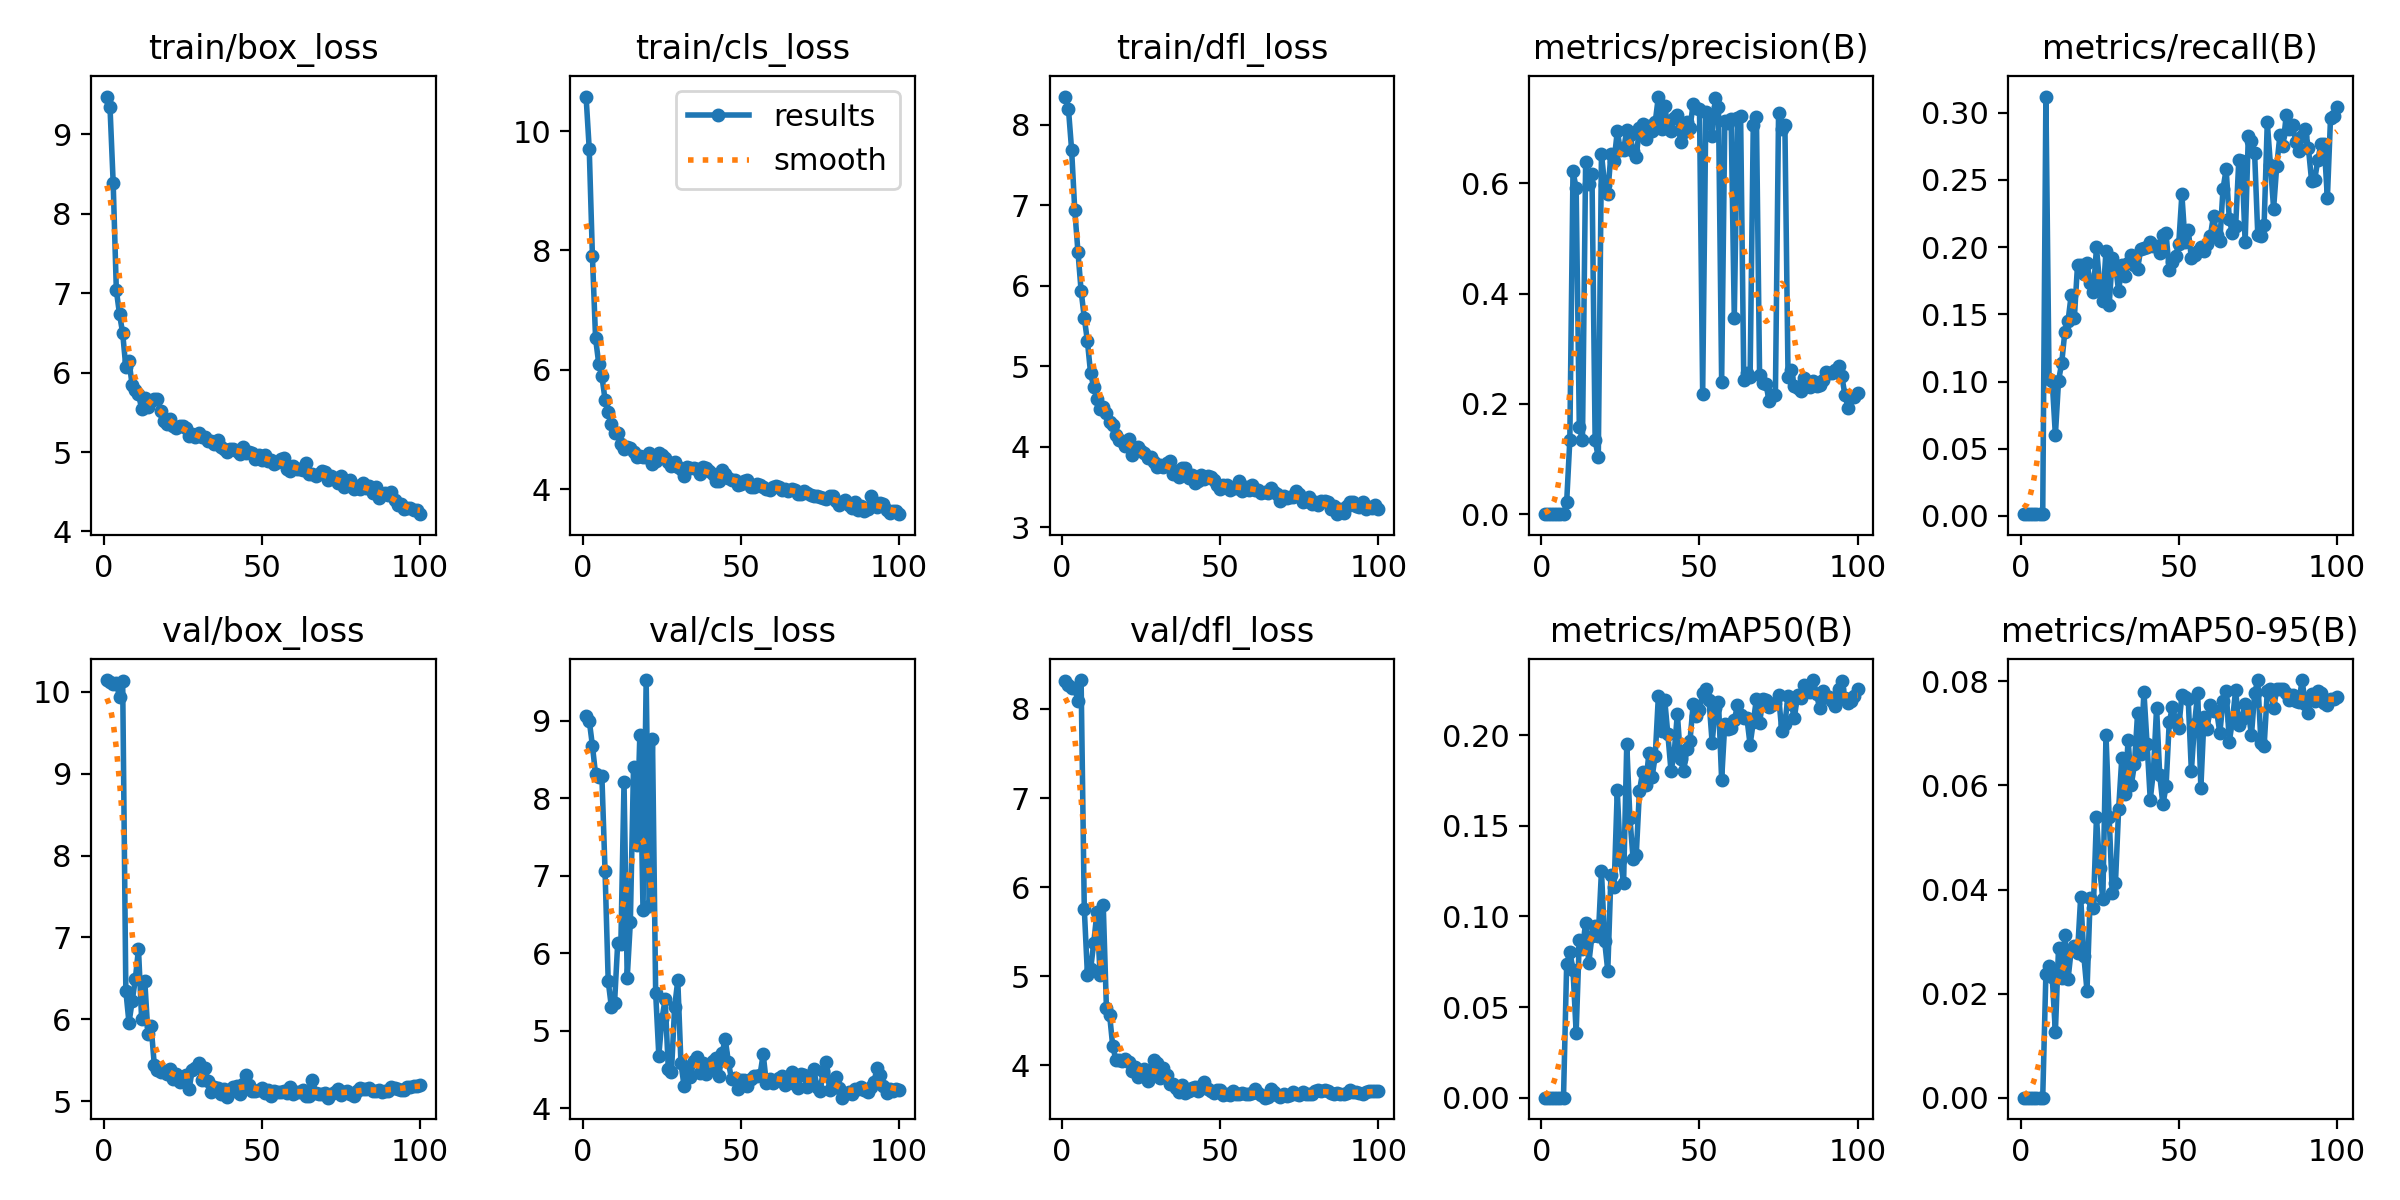

The table this chart was drawn from, first rows:
epoch, train/box_loss, train/cls_loss, train/dfl_loss, metrics/precision(B), metrics/recall(B), metrics/mAP50(B), metrics/mAP50-95(B), val/box_loss, val/cls_loss, val/dfl_loss, lr/pg0, lr/pg1, lr/pg2
1, 9.476, 10.58, 8.35, 7e-05, 0.00131, 4e-05, 3e-05, 10.15, 9.059, 8.31, 0.0001834, 0.0001834, 0.0001834
2, 9.34, 9.697, 8.195, 7e-05, 0.00131, 4e-05, 3e-05, 10.12, 9.005, 8.265, 0.0003796, 0.0003796, 0.0003796
3, 8.389, 7.913, 7.687, 7e-05, 0.00131, 4e-05, 3e-05, 10.1, 8.682, 8.238, 0.0005719, 0.0005719, 0.0005719
4, 7.037, 6.53, 6.936, 7e-05, 0.00131, 4e-05, 3e-05, 10.1, 8.31, 8.24, 0.0007602, 0.0007602, 0.0007602
5, 6.736, 6.104, 6.425, 0.00015, 0.00131, 8e-05, 3e-05, 9.938, 8.274, 8.089, 0.0009446, 0.0009446, 0.0009446
6, 6.499, 5.895, 5.937, 0.00014, 0.00131, 7e-05, 2e-05, 10.14, 8.286, 8.324, 0.001125, 0.001125, 0.001125
7, 6.067, 5.5, 5.606, 0.0001, 0.00131, 7e-05, 4e-05, 6.349, 7.057, 5.761, 0.001301, 0.001301, 0.001301
8, 6.152, 5.296, 5.31, 0.02207, 0.3121, 0.07361, 0.0238, 5.957, 5.64, 5.016, 0.001474, 0.001474, 0.001474
9, 5.839, 5.097, 4.913, 0.1345, 0.1018, 0.08056, 0.0253, 6.218, 5.305, 5.077, 0.001535, 0.001535, 0.001535
10, 5.776, 4.941, 4.744, 0.622, 0.1005, 0.0706, 0.02315, 6.487, 5.354, 5.377, 0.001519, 0.001519, 0.001519
11, 5.732, 4.939, 4.595, 0.5913, 0.06005, 0.03598, 0.0126, 6.859, 6.132, 5.718, 0.001502, 0.001502, 0.001502
12, 5.542, 4.758, 4.467, 0.1585, 0.1005, 0.08694, 0.02883, 5.999, 6.12, 5.017, 0.001486, 0.001486, 0.001486
13, 5.685, 4.67, 4.495, 0.1345, 0.1139, 0.08207, 0.023, 6.463, 8.206, 5.796, 0.001469, 0.001469, 0.001469
14, 5.561, 4.713, 4.423, 0.6395, 0.1371, 0.09661, 0.03132, 5.822, 5.676, 4.646, 0.001453, 0.001453, 0.001453
15, 5.642, 4.689, 4.315, 0.5989, 0.1449, 0.07419, 0.02278, 5.915, 6.403, 4.572, 0.001436, 0.001436, 0.001436
16, 5.666, 4.629, 4.269, 0.6176, 0.1645, 0.08935, 0.02832, 5.442, 8.401, 4.214, 0.001419, 0.001419, 0.001419
17, 5.67, 4.546, 4.15, 0.1344, 0.1475, 0.09451, 0.0292, 5.374, 7.401, 4.064, 0.001403, 0.001403, 0.001403
18, 5.522, 4.556, 4.085, 0.1029, 0.1867, 0.08901, 0.02782, 5.353, 8.819, 4.058, 0.001386, 0.001386, 0.001386
19, 5.391, 4.537, 4.07, 0.6542, 0.1867, 0.1251, 0.03857, 5.365, 6.555, 4.053, 0.00137, 0.00137, 0.00137
20, 5.35, 4.536, 4.006, 0.5975, 0.1802, 0.08649, 0.02726, 5.337, 9.528, 4.077, 0.001353, 0.001353, 0.001353
21, 5.416, 4.599, 4.104, 0.5809, 0.188, 0.07005, 0.02053, 5.391, 6.615, 4.034, 0.001337, 0.001337, 0.001337
22, 5.323, 4.423, 3.903, 0.6543, 0.1736, 0.1227, 0.03844, 5.27, 8.764, 3.941, 0.00132, 0.00132, 0.00132
23, 5.303, 4.465, 3.99, 0.641, 0.1666, 0.1161, 0.03647, 5.332, 5.49, 3.986, 0.001304, 0.001304, 0.001304
24, 5.325, 4.608, 4.005, 0.6942, 0.1997, 0.1695, 0.05399, 5.226, 4.678, 3.876, 0.001287, 0.001287, 0.001287
25, 5.327, 4.569, 3.953, 0.6607, 0.1723, 0.1313, 0.04406, 5.294, 5.152, 3.937, 0.001271, 0.001271, 0.001271
26, 5.299, 4.532, 3.927, 0.6604, 0.1603, 0.1187, 0.03815, 5.321, 5.405, 3.965, 0.001254, 0.001254, 0.001254
27, 5.204, 4.457, 3.867, 0.6977, 0.1971, 0.1951, 0.06967, 5.144, 4.503, 3.824, 0.001238, 0.001238, 0.001238
28, 5.224, 4.398, 3.869, 0.6887, 0.1567, 0.1543, 0.05392, 5.38, 4.467, 3.948, 0.001221, 0.001221, 0.001221
29, 5.19, 4.459, 3.814, 0.6583, 0.1917, 0.1318, 0.03933, 5.406, 5.306, 4.063, 0.001205, 0.001205, 0.001205
30, 5.241, 4.369, 3.754, 0.648, 0.1867, 0.1338, 0.04131, 5.464, 5.649, 4.023, 0.001188, 0.001188, 0.001188
31, 5.184, 4.346, 3.773, 0.7003, 0.1671, 0.1689, 0.05548, 5.255, 4.576, 3.862, 0.001172, 0.001172, 0.001172
32, 5.189, 4.222, 3.757, 0.708, 0.1867, 0.1795, 0.06523, 5.402, 4.282, 3.971, 0.001155, 0.001155, 0.001155
33, 5.137, 4.381, 3.797, 0.6814, 0.1789, 0.1726, 0.05845, 5.241, 4.492, 3.89, 0.001139, 0.001139, 0.001139
34, 5.138, 4.359, 3.827, 0.7034, 0.188, 0.19, 0.0688, 5.116, 4.397, 3.796, 0.001122, 0.001122, 0.001122
35, 5.101, 4.362, 3.67, 0.6952, 0.1945, 0.1769, 0.06009, 5.175, 4.612, 3.787, 0.001106, 0.001106, 0.001106
36, 5.153, 4.339, 3.707, 0.7111, 0.1867, 0.1883, 0.06405, 5.164, 4.661, 3.749, 0.001089, 0.001089, 0.001089
37, 5.067, 4.255, 3.627, 0.7576, 0.1841, 0.2218, 0.07396, 5.091, 4.459, 3.705, 0.001073, 0.001073, 0.001073
38, 5.037, 4.369, 3.734, 0.6984, 0.1984, 0.2025, 0.06607, 5.149, 4.581, 3.779, 0.001056, 0.001056, 0.001056
39, 5.002, 4.352, 3.738, 0.7405, 0.1996, 0.2194, 0.07795, 5.052, 4.443, 3.687, 0.00104, 0.00104, 0.00104
40, 5.042, 4.302, 3.619, 0.702, 0.1997, 0.2004, 0.06792, 5.107, 4.49, 3.711, 0.001023, 0.001023, 0.001023
41, 5.039, 4.252, 3.657, 0.695, 0.2037, 0.18, 0.05729, 5.176, 4.61, 3.744, 0.001007, 0.001007, 0.001007
42, 5.008, 4.138, 3.557, 0.7188, 0.201, 0.1902, 0.06275, 5.179, 4.652, 3.76, 0.0009904, 0.0009904, 0.0009904
43, 4.978, 4.144, 3.582, 0.7249, 0.201, 0.2118, 0.07491, 5.086, 4.415, 3.71, 0.0009739, 0.0009739, 0.0009739
44, 5.06, 4.315, 3.647, 0.6747, 0.1958, 0.1868, 0.06193, 5.206, 4.71, 3.766, 0.0009574, 0.0009574, 0.0009574
45, 4.986, 4.25, 3.599, 0.694, 0.2089, 0.18, 0.05635, 5.318, 4.892, 3.82, 0.0009409, 0.0009409, 0.0009409
46, 4.999, 4.187, 3.638, 0.7117, 0.2102, 0.1923, 0.05985, 5.2, 4.593, 3.731, 0.0009243, 0.0009243, 0.0009243
47, 4.987, 4.149, 3.625, 0.7009, 0.1828, 0.1969, 0.07215, 5.117, 4.37, 3.715, 0.0009078, 0.0009078, 0.0009078
48, 4.918, 4.153, 3.587, 0.7446, 0.1893, 0.2171, 0.07502, 5.119, 4.392, 3.694, 0.0008913, 0.0008913, 0.0008913
49, 4.968, 4.074, 3.524, 0.7376, 0.1932, 0.2107, 0.07266, 5.139, 4.252, 3.719, 0.0008748, 0.0008748, 0.0008748
50, 4.897, 4.091, 3.482, 0.7342, 0.2024, 0.2136, 0.07111, 5.165, 4.364, 3.72, 0.0008583, 0.0008583, 0.0008583
51, 4.958, 4.131, 3.533, 0.2183, 0.2392, 0.2233, 0.07736, 5.098, 4.367, 3.667, 0.0008418, 0.0008418, 0.0008418
52, 4.887, 4.151, 3.529, 0.73, 0.2037, 0.2253, 0.07703, 5.137, 4.281, 3.682, 0.0008253, 0.0008253, 0.0008253
53, 4.896, 4.045, 3.462, 0.7215, 0.2128, 0.2195, 0.0766, 5.063, 4.377, 3.67, 0.0008088, 0.0008088, 0.0008088
54, 4.85, 4.038, 3.492, 0.6861, 0.1919, 0.1957, 0.06278, 5.128, 4.418, 3.709, 0.0007923, 0.0007923, 0.0007923
55, 4.872, 4.083, 3.484, 0.7542, 0.1945, 0.215, 0.07184, 5.106, 4.415, 3.679, 0.0007758, 0.0007758, 0.0007758
56, 4.917, 4.073, 3.574, 0.7388, 0.1971, 0.2185, 0.0777, 5.112, 4.428, 3.679, 0.0007593, 0.0007593, 0.0007593
57, 4.929, 4.04, 3.459, 0.2404, 0.2001, 0.1754, 0.05958, 5.118, 4.697, 3.696, 0.0007428, 0.0007428, 0.0007428
58, 4.791, 4.008, 3.505, 0.7135, 0.1971, 0.2064, 0.07313, 5.103, 4.324, 3.676, 0.0007263, 0.0007263, 0.0007263
59, 4.761, 3.989, 3.46, 0.7089, 0.2023, 0.2036, 0.07091, 5.169, 4.377, 3.684, 0.0007098, 0.0007098, 0.0007098
60, 4.825, 4.033, 3.523, 0.7176, 0.2082, 0.2037, 0.07547, 5.091, 4.322, 3.691, 0.0006933, 0.0006933, 0.0006933
... 40 more rows
